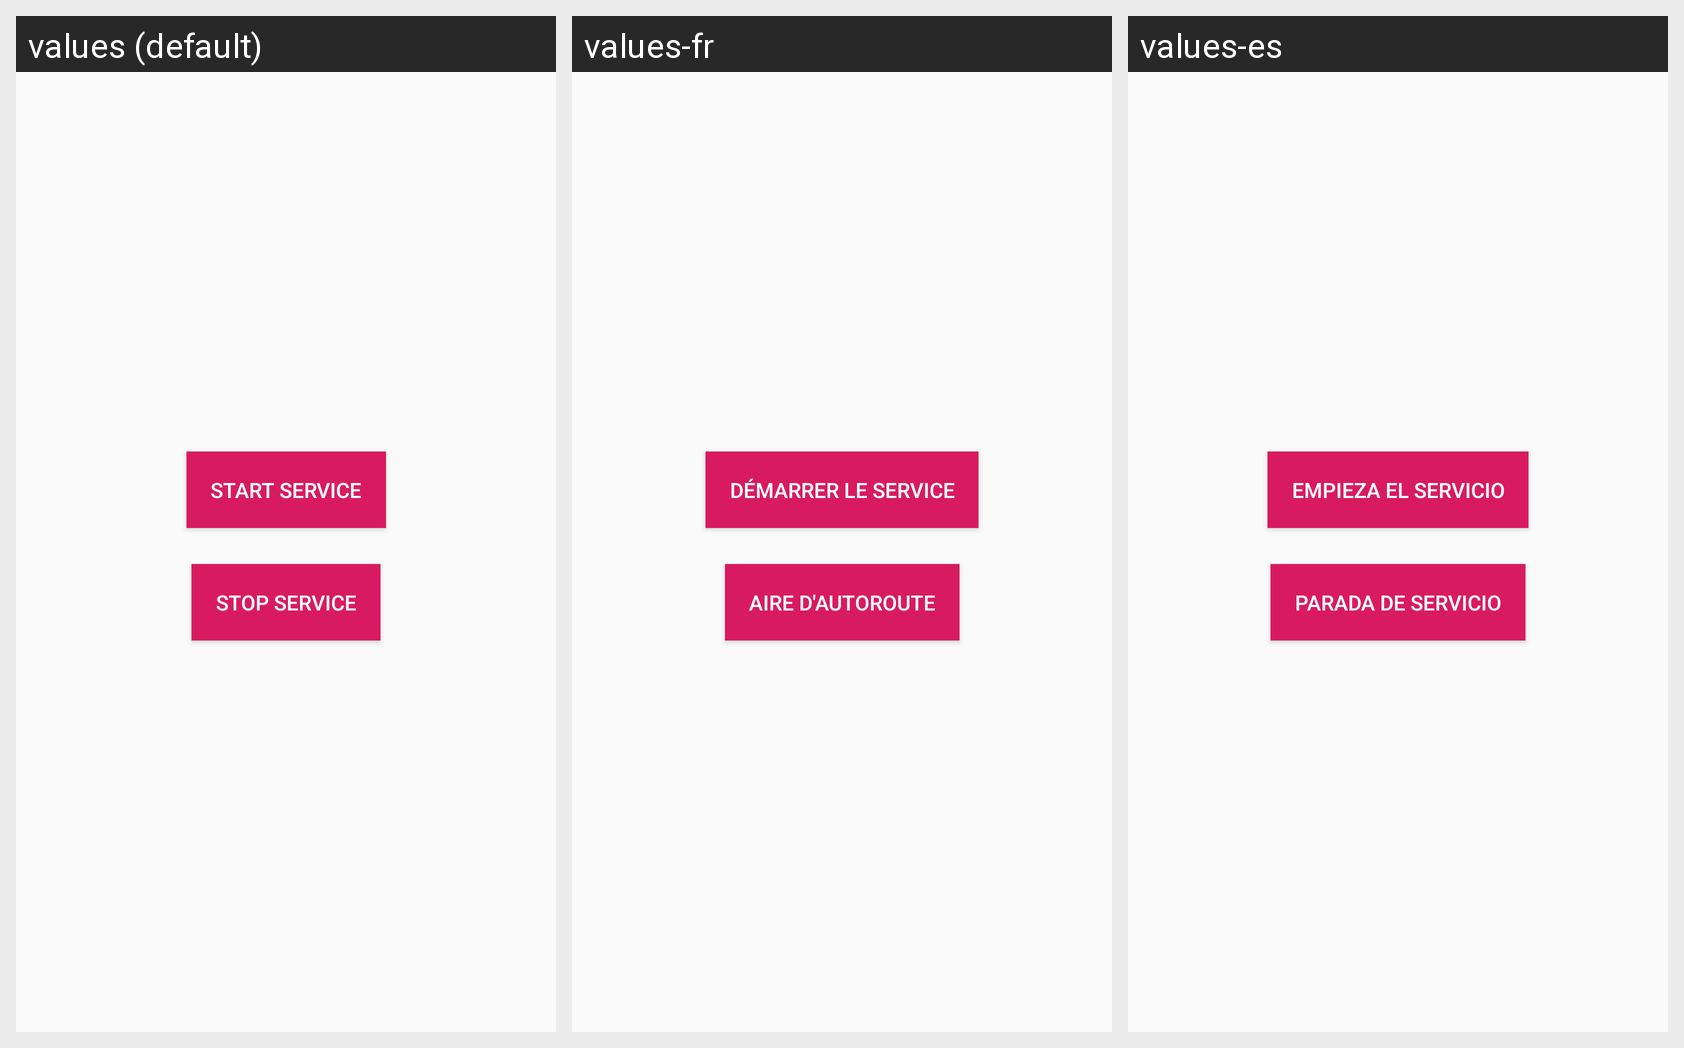

Strings drawn on this Android screen and how each of the app's shown locales translates them:
Android screen res/layout/activity_permission.xml rendered under 3 locales, left to right: values (default), values-fr, values-es. Device: Nexus 5 (rendered at 1080×1920; each locale shown at half size, 540×960, under a caption strip naming it); theme AppTheme.
Other locales in the repository, not shown: values-ar, values-iw, values-ru.
Strings drawn on this screen, with the default value and each locale's value (text and hints the layout hard-codes, and strings that could not be matched under every locale, appear in the picture but are not listed):

start_service
  values: Start Service
  values-fr: Démarrer le service
  values-es: Empieza el servicio

stop_service
  values: Stop Service
  values-fr: Aire d'autoroute
  values-es: Parada de servicio
